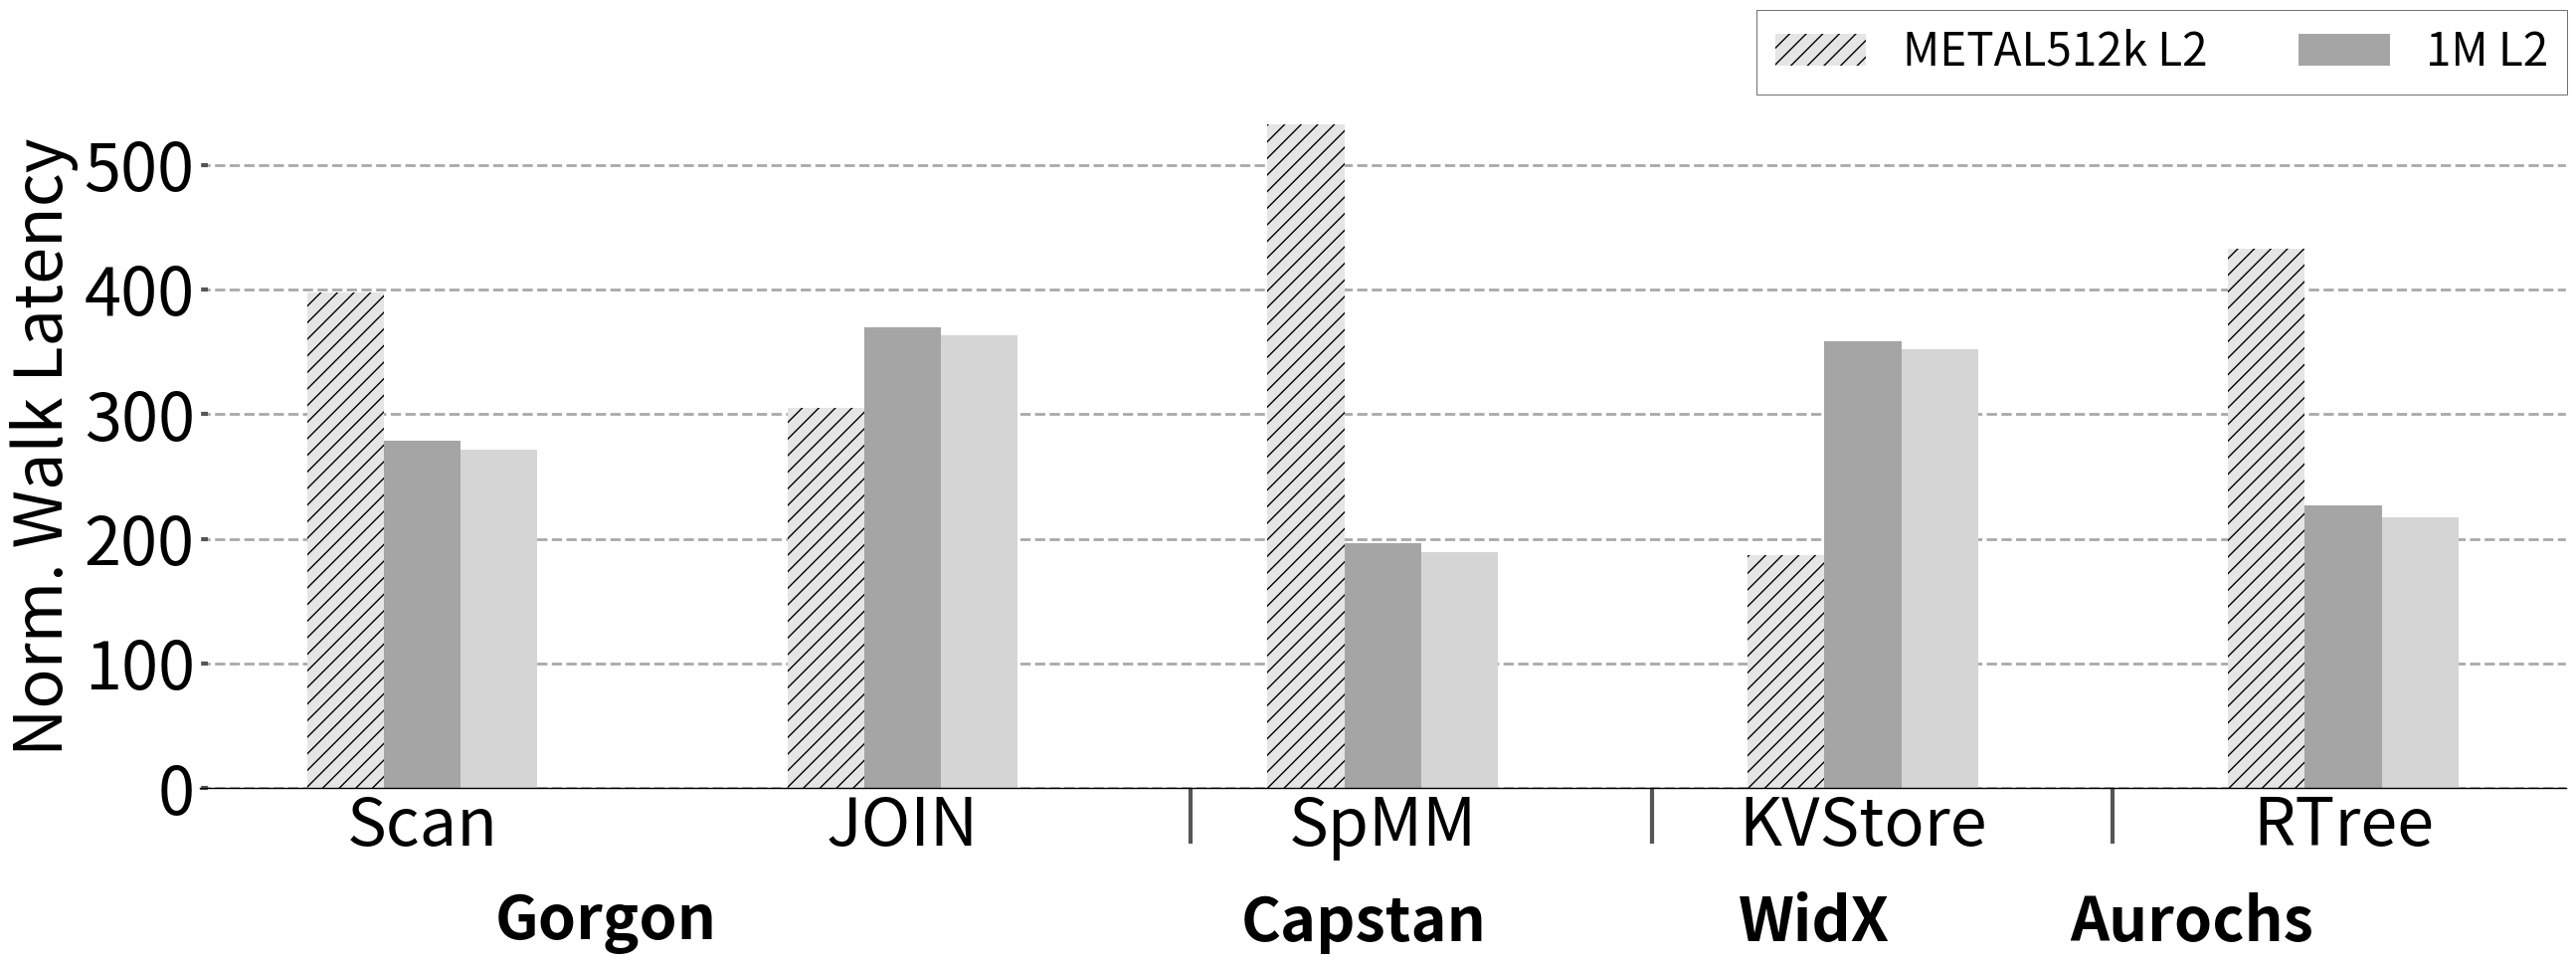

Generate this figure with matplotlib: (Note: this script raises an exception after producing the figure.)
# # import sys

# # import math


# # import matplotlib.pyplot as plt
# # import matplotlib as mpl
# # import matplotlib
# # import numpy as np
# # from matplotlib.backends.backend_pdf import PdfPages
# # from matplotlib.ticker import MultipleLocator
# # from random import randint
# # from matplotlib.backends.backend_pdf import PdfPages
# # from matplotlib.backends.backend_pdf import PdfPages
# # import matplotlib.ticker as ticker
# # import csv

# # print(sys.path)

# # # from palettable.colorbrewer.sequential import YlGnBu_5

# # mpl.rc('font', family='sans-serif')
# # matplotlib.style.use('ggplot')

# # font = 24
# # X_AXIS_name = []
# # X_AXIS = np.linspace(0.1, 0.9, 9)




# # stream =[]
# # metal=[]
# # cache =[]

# # font = 18

# # BM_name = ['Random', 'Sk80', 'Sk40' , "Hash Table", "SpMV","SELECT","WHERE","JOIN","SpMM"]
# # cache = ([21*890/583, 24*890/583, 30*890/583, 25*890/583,42*890/583,21*890/583,18*890/583, 16*890/583,40*890/583])
# # metal = ([1,1,1,1,1,1,1,1,1])
# # for i in range(len((cache))):
# #     cache[i]=cache[i]/8

# # X_AXIS = np.linspace(1,len(BM_name),len(BM_name))


# # fig,ax=plt.subplots(figsize=(18, 5))
# # ax.set_facecolor('w')
# # ax.set_axisbelow(True)
# # ax.spines['bottom'].set_color('k')
# # plt.grid(linestyle='--', linewidth=2, which='major', color='darkgray')
# # plt.gca().xaxis.grid(False)
# # plt.gca().yaxis.grid(True)

# # ax.tick_params(axis='y', which='minor', left=False)
# # plt.tick_params(axis='both', which='major', direction='in', length=6, width=3)
# # plt.xticks(X_AXIS ,ha= 'center', color='k', rotation = 20)
# # plt.xticks(size=font, va="top")
# # plt.yticks(fontsize = font, color='k')


# # xticks_minor = [ 3.5,4.5, 5.5, 8.5, 12.5 ]

# # ax.set_xticks( xticks_minor, minor=True )

# # ax.tick_params( axis='x', which='minor', direction='out', length=40, width =3 )
# # plt.yticks(fontsize = font, color='k')

# # ax.set_xticklabels(BM_name)

# # # plt.bar([i - 0.20 for i in X_AXIS], [stream[i]/X for i,X in  enumerate(stream)], hatch = "--", width  = 0.2, color = "black")
# # plt.bar([i + 0.05 for i in X_AXIS], [cache[i] for i,X in  enumerate(cache)], hatch = "||", width  = 0.2, color = "black")
# # plt.bar([i - 0.15 for i in X_AXIS], [metal[i] for i,X in  enumerate(metal)], hatch = "//", width  = 0.2, color = "#D5D5D5")

# # # plt.bar([i - 0.20 for i in X_AXIS], [X/metal[i] for i,X in  enumerate(stream)], hatch = "--", width  = 0.2, color = "black", height=1.6)
# # # plt.bar([i + 0.05 for i in X_AXIS], [X/cache[i] for i,X in  enumerate(stream)], hatch = "||", width  = 0.2, color = "#C5C5C5", height=1.6)
# # # plt.bar([i + 0.25 for i in X_AXIS], [X/stream[i] for i,X in  enumerate(stream)], hatch = "--", width  = 0.2, color = "#D3D3D3", height=1.6)

# # # plt.title('Runtime Comparision', size =font)
# # legend = ["Address based cache","Metal"]
# # plt.legend(legend, fontsize=font, loc='best', ncol = 1, frameon=True,
# #            facecolor='w', edgecolor='k', fancybox=False, bbox_to_anchor=(0.8, 1.0))
# # plt.ylabel('Norm. Cache Access ', size = font, color='k')
# # # plt.xlabel('\n\n DSAs', size = font, color='k')

# # plt.annotate("B+ Tree Search",     (0.09,-0.2), xycoords='axes fraction', textcoords='offset points', va='top', size = font ,weight='bold')

# # # plt.annotate("Hash\nTable",(0.37,-0.2), xycoords='axes fraction', textcoords='offset points', va='top', size = font ,weight='bold')
# # # plt.annotate("SpMV",   (0.47,-0.2), xycoords='axes fraction', textcoords='offset points', va='top', size = font,weight='bold')
# # # plt.annotate("SpMM",   (0.9,-0.2), xycoords='axes fraction', textcoords='offset points', va='top', size = font,weight='bold')
# # plt.annotate("Data Analytics",   (0.62,-0.2), xycoords='axes fraction', textcoords='offset points', va='top', size = font,weight='bold')
# # plt.tight_layout()
# # # Uncomment to savefig
# # plt.savefig('./RuntimeCompare3.pdf')
# # plt.show()

# import sys

# import math


# import matplotlib.pyplot as plt
# import matplotlib as mpl
# import matplotlib
# import numpy as np
# from matplotlib.backends.backend_pdf import PdfPages
# from matplotlib.ticker import MultipleLocator
# from random import randint
# from matplotlib.backends.backend_pdf import PdfPages
# from matplotlib.backends.backend_pdf import PdfPages
# import matplotlib.ticker as ticker
# import csv

# print(sys.path)

# # from palettable.colorbrewer.sequential import YlGnBu_5

# mpl.rc('font', family='sans-serif')
# matplotlib.style.use('ggplot')

# font = 48
# X_AXIS_name = []
# X_AXIS = np.linspace(0.1, 0.9, 9)




# stream =[]
# metal=[]
# cache =[]


# font = 48

# BM_name = ["Scan" , "JOIN", "SpMM","KVStore", "RTree"]
# # gather = ([2.2, 0, 0, 1.71, 0.624,0])
# # no_pattern = ([1,1,1,1,1,1])
# # fetch  = ([0, 1.82, 3.8, 0, 0,0])
# # filter = ([0, 0, 0, 0, 2.4,0])
# # gatfilter = ([0,0,0,0,0,3.17])
# # gather = ([	2.2,	1.71,	0,	0.624,	0,	0	])
# # no_pattern = (	[1,	1,	1	,1,	1,	1]	)
# # fetch = (	[0,	0,	0	,0,	3.8	,1.82]	)
# # filter = (	[0	,0,	0,	2.4	,0,	0	])
# # gatfilter = (	[0,	0,	3.17,	0,	0,	0]	)

# l1 = ([	3.96,	3.51,	4.8	,3.7,	3.48]	)
# l2 = ([3.7, 3.18, 3.7, 3.1, 4.8])
# gather = ([	2.2,	1.71,	0	,0,	0]	)
# metal_fx = ([1.26, 1.19, 1.95, 1.15, 1.93])
# no_pattern = (	[1,1,	1	,1,1]	)
# fetch = (	[0,	0	,3.8,	1.82,	0]	)
# filter = (	[0,	0	,0,	0,0]	)
# gatfilter = (	[0,	0,	0	,0,	3.17]	)

# X_AXIS = np.linspace(2.5,len(BM_name),len(BM_name))


# fig,ax=plt.subplots(figsize=(22, 10))
# ax.set_facecolor('w')
# ax.set_axisbelow(True)
# ax.spines['bottom'].set_color('k')
# plt.grid(linestyle='--', linewidth=2, which='major', color='darkgray')
# plt.gca().xaxis.grid(False)
# plt.gca().yaxis.grid(True)

# ax.tick_params(axis='y', which='minor', left=False)
# plt.tick_params(axis='both', which='major', direction='in', length=6, width=3)
# plt.xticks(X_AXIS ,ha= 'center', color='k', rotation = 0)
# plt.xticks(size=font, va="top")
# plt.yticks(fontsize = font, color='k')

# for i in range(len(gatfilter)):
#     if(gather[i]>0):
#         gather[i]=1/gather[i]
#     if(filter[i]>0):
#         filter[i]=1/filter[i]
#     if(fetch[i]>0):
#         fetch[i]=1/fetch[i]
#     if(gatfilter[i]>0):
#         gatfilter[i]=1/gatfilter[i]
#     if(metal_fx[i]>0):
#         metal_fx[i]=1/metal_fx[i]

# # l1*2 + l2*10 + (10-(l1+l2))*100
# tot=[0,0,0,0,0]
# for i in range(5):
#     tot[i]=l1[i]*2 + l2[i]*10+(10-(l1[i]+l2[i]))*100
# xticks_minor = [ 3.5,4.2, 5, 9.5, 12.5 ]

# ax.set_xticks( xticks_minor, minor=True )

# ax.tick_params( axis='x', which='minor', direction='out', length=40, width =3 )
# plt.yticks(fontsize = font, color='k')

# ax.set_xticklabels(BM_name)

# # plt.bar([i - 0.20 for i in X_AXIS], [stream[i]/X for i,X in  enumerate(stream)], hatch = "--", width  = 0.2, color = "black")
# plt.bar([i - 0.00 for i in X_AXIS], [tot[i] for i,X in  enumerate(tot)], hatch = "||", width  = 0.2, color = "black")
# plt.bar([i + 0.20 for i in X_AXIS], [gather[i] for i,X in  enumerate(gather)], hatch = "//", width  = 0.2, color = "red")
# plt.bar([i + 0.40 for i in X_AXIS], [metal_fx[i] for i,X in  enumerate(gatfilter)], width  = 0.2, color = "#D5D5D5", hatch=".")
# plt.bar([i - 0.40 for i in X_AXIS], [fetch[i] for i,X in  enumerate(fetch)], hatch = "//", width  = 0.2, color = "#C5C5C5")
# plt.bar([i + 0.60 for i in X_AXIS], [filter[i] for i,X in  enumerate(filter)], hatch = "//", width  = 0.2, color = "#C5C5C5")
# plt.bar([i - 0.60 for i in X_AXIS], [gatfilter[i] for i,X in  enumerate(gatfilter)], hatch = "//", width  = 0.2, color = "#C5C5C5")

# # plt.bar([i + 0.05 for i in X_AXIS], [X/cache[i] for i,X in  enumerate(stream)], hatch = "||", width  = 0.2, color = "#C5C5C5", height=1.6)
# # plt.bar([i + 0.25 for i in X_AXIS], [X/stream[i] for i,X in  enumerate(stream)], hatch = "--", width  = 0.2, color = "#D3D3D3", height=1.6)

# # plt.title('Runtime Comparision', size =font)
# legend = ["METAL-IX","METAL", "METAL-FX"]
# plt.legend(legend, fontsize=33, loc='best', ncol = 6, frameon=True,
#            facecolor='w', edgecolor='k', fancybox=False, bbox_to_anchor=(1.01, 1.15))
# plt.ylabel('Norm. Walk Latency ', size = font, color='k')
# # plt.xlabel('\n\n DSAs', size = font, color='k')
# font1=44
# # plt.annotate("Gorgon",     (0.09,-0.15), xycoords='axes fraction', textcoords='offset points', va='top', size = font1 ,weight='bold')

# # plt.annotate("Capstan",(0.34,-0.15), xycoords='axes fraction', textcoords='offset points', va='top', size = font1 ,weight='bold')
# # plt.annotate("WidX",   (0.54,-0.15), xycoords='axes fraction', textcoords='offset points', va='top', size = font1,weight='bold')
# # plt.annotate("Aurochs",   (0.74,-0.15), xycoords='axes fraction', textcoords='offset points', va='top', size = font1,weight='bold')
# # plt.annotate("Data Analytics",   (0.62,-0.15), xycoords='axes fraction', textcoords='offset points', va='top', size = 40,weight='bold')
# plt.tight_layout()
# # Uncomment to savefig
# plt.savefig('./Plots/pdfs/two_level.pdf')
# # plt.show()
# import sys

# import math


# import matplotlib.pyplot as plt
# import matplotlib as mpl
# import matplotlib
# import numpy as np
# from matplotlib.backends.backend_pdf import PdfPages
# from matplotlib.ticker import MultipleLocator
# from random import randint
# from matplotlib.backends.backend_pdf import PdfPages
# from matplotlib.backends.backend_pdf import PdfPages
# import matplotlib.ticker as ticker
# import csv

# print(sys.path)

# # from palettable.colorbrewer.sequential import YlGnBu_5

# mpl.rc('font', family='sans-serif')
# matplotlib.style.use('ggplot')

# font = 24
# X_AXIS_name = []
# X_AXIS = np.linspace(0.1, 0.9, 9)




# stream =[]
# metal=[]
# cache =[]

# font = 18

# BM_name = ['Random', 'Sk80', 'Sk40' , "Hash Table", "SpMV","SELECT","WHERE","JOIN","SpMM"]
# cache = ([21*890/583, 24*890/583, 30*890/583, 25*890/583,42*890/583,21*890/583,18*890/583, 16*890/583,40*890/583])
# metal = ([1,1,1,1,1,1,1,1,1])
# for i in range(len((cache))):
#     cache[i]=cache[i]/8

# X_AXIS = np.linspace(1,len(BM_name),len(BM_name))


# fig,ax=plt.subplots(figsize=(18, 5))
# ax.set_facecolor('w')
# ax.set_axisbelow(True)
# ax.spines['bottom'].set_color('k')
# plt.grid(linestyle='--', linewidth=2, which='major', color='darkgray')
# plt.gca().xaxis.grid(False)
# plt.gca().yaxis.grid(True)

# ax.tick_params(axis='y', which='minor', left=False)
# plt.tick_params(axis='both', which='major', direction='in', length=6, width=3)
# plt.xticks(X_AXIS ,ha= 'center', color='k', rotation = 20)
# plt.xticks(size=font, va="top")
# plt.yticks(fontsize = font, color='k')


# xticks_minor = [ 3.5,4.5, 5.5, 8.5, 12.5 ]

# ax.set_xticks( xticks_minor, minor=True )

# ax.tick_params( axis='x', which='minor', direction='out', length=40, width =3 )
# plt.yticks(fontsize = font, color='k')

# ax.set_xticklabels(BM_name)

# # plt.bar([i - 0.20 for i in X_AXIS], [stream[i]/X for i,X in  enumerate(stream)], hatch = "--", width  = 0.2, color = "black")
# plt.bar([i + 0.05 for i in X_AXIS], [cache[i] for i,X in  enumerate(cache)], hatch = "||", width  = 0.2, color = "black")
# plt.bar([i - 0.15 for i in X_AXIS], [metal[i] for i,X in  enumerate(metal)], hatch = "//", width  = 0.2, color = "#D5D5D5")

# # plt.bar([i - 0.20 for i in X_AXIS], [X/metal[i] for i,X in  enumerate(stream)], hatch = "--", width  = 0.2, color = "black", height=1.6)
# # plt.bar([i + 0.05 for i in X_AXIS], [X/cache[i] for i,X in  enumerate(stream)], hatch = "||", width  = 0.2, color = "#C5C5C5", height=1.6)
# # plt.bar([i + 0.25 for i in X_AXIS], [X/stream[i] for i,X in  enumerate(stream)], hatch = "--", width  = 0.2, color = "#D3D3D3", height=1.6)

# # plt.title('Runtime Comparision', size =font)
# legend = ["Address based cache","Metal"]
# plt.legend(legend, fontsize=font, loc='best', ncol = 1, frameon=True,
#            facecolor='w', edgecolor='k', fancybox=False, bbox_to_anchor=(0.8, 1.0))
# plt.ylabel('Norm. Cache Access ', size = font, color='k')
# # plt.xlabel('\n\n DSAs', size = font, color='k')

# plt.annotate("B+ Tree Search",     (0.09,-0.2), xycoords='axes fraction', textcoords='offset points', va='top', size = font ,weight='bold')

# # plt.annotate("Hash\nTable",(0.37,-0.2), xycoords='axes fraction', textcoords='offset points', va='top', size = font ,weight='bold')
# # plt.annotate("SpMV",   (0.47,-0.2), xycoords='axes fraction', textcoords='offset points', va='top', size = font,weight='bold')
# # plt.annotate("SpMM",   (0.9,-0.2), xycoords='axes fraction', textcoords='offset points', va='top', size = font,weight='bold')
# plt.annotate("Data Analytics",   (0.62,-0.2), xycoords='axes fraction', textcoords='offset points', va='top', size = font,weight='bold')
# plt.tight_layout()
# # Uncomment to savefig
# plt.savefig('./RuntimeCompare3.pdf')
# plt.show()

import sys

import math


import matplotlib.pyplot as plt
import matplotlib as mpl
import matplotlib
import numpy as np
from matplotlib.backends.backend_pdf import PdfPages
from matplotlib.ticker import MultipleLocator
from random import randint
from matplotlib.backends.backend_pdf import PdfPages
from matplotlib.backends.backend_pdf import PdfPages
import matplotlib.ticker as ticker
import csv

print(sys.path)

# from palettable.colorbrewer.sequential import YlGnBu_5

mpl.rc('font', family='sans-serif')
matplotlib.style.use('ggplot')

font = 48
X_AXIS_name = []
X_AXIS = np.linspace(0.1, 0.9, 9)




stream =[]
metal=[]
cache =[]


font = 48

BM_name = ["Scan" , "JOIN", "SpMM","KVStore", "RTree"]
# gather = ([2.2, 0, 0, 1.71, 0.624,0])
# no_pattern = ([1,1,1,1,1,1])
# fetch  = ([0, 1.82, 3.8, 0, 0,0])
# filter = ([0, 0, 0, 0, 2.4,0])
# gatfilter = ([0,0,0,0,0,3.17])
# gather = ([	2.2,	1.71,	0,	0.624,	0,	0	])
# no_pattern = (	[1,	1,	1	,1,	1,	1]	)
# fetch = (	[0,	0,	0	,0,	3.8	,1.82]	)
# filter = (	[0	,0,	0,	2.4	,0,	0	])
# gatfilter = (	[0,	0,	3.17,	0,	0,	0]	)
l1 = ([	3.96,	3.51,	4.8	,3.7,	3.48]	)
l2 = ([3.7, 3.18, 3.7, 3.1, 4.8])
metal = ((	[6.08	,3.02	,5.27	,8.21,	5.73]	))
l2_512=([3.43,3.18,3.15,2.67,3.21])
gather = ([	2.2,	1.71,	0	,0,	0]	)
metal_fx = ([1.26, 1.19, 1.95, 1.15, 1.93])
no_pattern = (	[1,1,	1	,1,1]	)
fetch = (	[0,	0	,3.8,	1.82,	0]	)
filter = (	[0,	0	,0,	0,0]	)
gatfilter = (	[0,	0,	0	,0,	3.17]	)


X_AXIS = np.linspace(2.5,len(BM_name),len(BM_name))


fig,ax=plt.subplots(figsize=(26, 10))
ax.set_facecolor('w')
ax.set_axisbelow(True)
ax.spines['bottom'].set_color('k')
plt.grid(linestyle='--', linewidth=2, which='major', color='darkgray')
plt.gca().xaxis.grid(False)
plt.gca().yaxis.grid(True)

ax.tick_params(axis='y', which='minor', left=False)
plt.tick_params(axis='both', which='major', direction='in', length=6, width=3)
plt.xticks(X_AXIS ,ha= 'center', color='k', rotation = 0)
plt.xticks(size=font, va="top")
plt.yticks(fontsize = font, color='k')

for i in range(len(gatfilter)):
    if(gather[i]>0):
        gather[i]=1/gather[i]
    if(filter[i]>0):
        filter[i]=1/filter[i]
    if(fetch[i]>0):
        fetch[i]=1/fetch[i]
    if(gatfilter[i]>0):
        gatfilter[i]=1/gatfilter[i]
    if(metal_fx[i]>0):
        metal_fx[i]=1/metal_fx[i]
xticks_minor = [ 3.5,4.1, 4.7, 9.5, 12.5 ]
tot=[0,0,0,0,0]
tot2=[0,0,0,0,0]
for i in range(5):
    tot[i]=l1[i]*2 + l2[i]*10+(10-(l1[i]+l2[i]))*100
    tot2[i]=l1[i]*2 + l2[i]*8+(10-(l1[i]+l2[i]))*100

ax.set_xticks( xticks_minor, minor=True )

ax.tick_params( axis='x', which='minor', direction='out', length=40, width =3 )
plt.yticks(fontsize = font, color='k')

ax.set_xticklabels(BM_name)
metal = [398.08, 305.02, 532.27, 187.20999999999992, 432.72999999999996]
# plt.bar([i - 0.20 for i in X_AXIS], [stream[i]/X for i,X in  enumerate(stream)], hatch = "--", width  = 0.2, color = "black")
# plt.bar([i + 0.05 for i in X_AXIS], [no_pattern[i] for i,X in  enumerate(no_pattern)], hatch = "||", width  = 0.2, color = "black")
plt.bar([i - 0.1 for i in X_AXIS], [metal[i] for i,X in  enumerate(metal)], hatch = "//", width  = 0.1, color = "#E5E5E5")
plt.bar([i - 0 for i in X_AXIS], [tot[i] for i,X in  enumerate(tot)], hatch = "", width  = 0.1, color = "#A5A5A5")
plt.bar([i + 0.1 for i in X_AXIS], [tot2[i] for i,X in  enumerate(tot)], hatch = "", width  = 0.1, color = "#D5D5D5")
# plt.bar([i + 0.25 for i in X_AXIS], [metal_fx[i] for i,X in  enumerate(gatfilter)], width  = 0.2, color = "#D5D5D5", hatch=".")
# plt.bar([i - 0.15 for i in X_AXIS], [fetch[i] for i,X in  enumerate(fetch)], hatch = "//", width  = 0.2, color = "#C5C5C5")
# plt.bar([i + 0.25 for i in X_AXIS], [filter[i] for i,X in  enumerate(filter)], hatch = "//", width  = 0.2, color = "#C5C5C5")
# plt.bar([i - 0.15 for i in X_AXIS], [gatfilter[i] for i,X in  enumerate(gatfilter)], hatch = "//", width  = 0.2, color = "#C5C5C5")

# plt.bar([i + 0.05 for i in X_AXIS], [X/cache[i] for i,X in  enumerate(stream)], hatch = "||", width  = 0.2, color = "#C5C5C5", height=1.6)
# plt.bar([i + 0.25 for i in X_AXIS], [X/stream[i] for i,X in  enumerate(stream)], hatch = "--", width  = 0.2, color = "#D3D3D3", height=1.6)

# plt.title('Runtime Comparision', size =font)
legend = ["METAL""512k L2","1M L2"]
plt.legend(legend, fontsize=33, loc='best', ncol = 6, frameon=True,
           facecolor='w', edgecolor='k', fancybox=False, bbox_to_anchor=(1.01, 1.15))
plt.ylabel('Norm. Walk Latency ', size = font, color='k')
# plt.xlabel('\n\n DSAs', size = font, color='k')
font1=44
plt.annotate("Gorgon",     (0.125,-0.15), xycoords='axes fraction', textcoords='offset points', va='top', size = font1 ,weight='bold')

plt.annotate("Capstan",(0.44,-0.15), xycoords='axes fraction', textcoords='offset points', va='top', size = font1 ,weight='bold')
plt.annotate("WidX",   (0.65,-0.15), xycoords='axes fraction', textcoords='offset points', va='top', size = font1,weight='bold')
plt.annotate("Aurochs",   (0.79,-0.15), xycoords='axes fraction', textcoords='offset points', va='top', size = font1,weight='bold')
# plt.annotate("Data Analytics",   (0.62,-0.15), xycoords='axes fraction', textcoords='offset points', va='top', size = 40,weight='bold')
plt.tight_layout()
# Uncomment to savefig
plt.savefig('./Plots/pdfs/tl.pdf')
# plt.show()


xticks_minor = [ 3.5,4.2, 5, 9.5, 12.5 ]